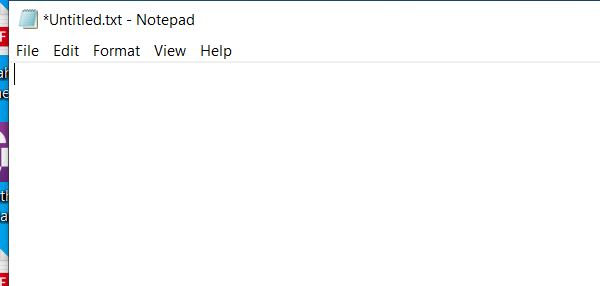
Workflow: Main

Step 1: Open Application 'notepad.exe *Untitled.t...' on the element in window '"*Untitled.txt"' (notepad.exe)
